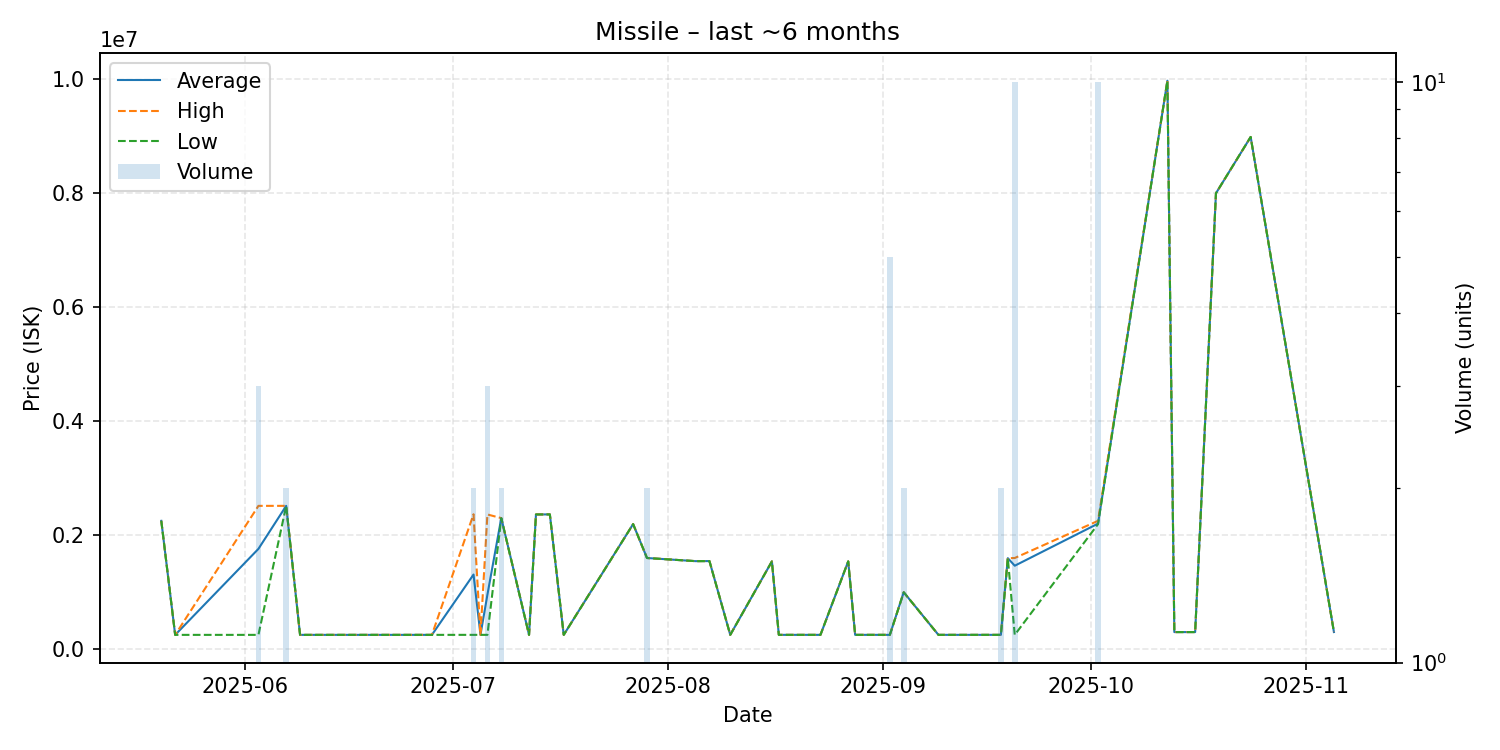

Values plotted in this chart, from the file beside it:
date, average, highest, lowest, order_count, volume
2025-05-20, 2252000, 2252000, 2252000, 1, 1
2025-05-22, 251400, 251400, 251400, 1, 1
2025-06-03, 1760500, 2515000, 251500, 2, 3
2025-06-07, 2515000, 2515000, 2515000, 2, 2
2025-06-09, 251500, 251500, 251500, 1, 1
2025-06-17, 251600, 251600, 251600, 1, 1
2025-06-28, 251600, 251600, 251600, 1, 1
2025-07-04, 1309900, 2368000, 251800, 2, 2
2025-07-05, 251800, 251800, 251800, 1, 1
2025-07-06, 955867, 2364000, 251800, 2, 3
2025-07-08, 2300000, 2300000, 2300000, 1, 2
2025-07-12, 251800, 251800, 251800, 1, 1
2025-07-13, 2364000, 2364000, 2364000, 1, 1
2025-07-15, 2365000, 2365000, 2365000, 1, 1
2025-07-17, 251600, 251600, 251600, 1, 1
2025-07-27, 2195000, 2195000, 2195000, 1, 1
2025-07-29, 1600000, 1600000, 1600000, 2, 2
2025-08-05, 1545000, 1545000, 1545000, 1, 1
2025-08-07, 1546000, 1546000, 1546000, 1, 1
2025-08-10, 251800, 251800, 251800, 1, 1
2025-08-16, 1540000, 1540000, 1540000, 1, 1
2025-08-17, 251700, 251700, 251700, 1, 1
2025-08-23, 251700, 251700, 251700, 1, 1
2025-08-27, 1541000, 1541000, 1541000, 1, 1
2025-08-28, 251700, 251700, 251700, 1, 1
2025-09-02, 251800, 251800, 251800, 1, 5
2025-09-04, 998950, 999000, 998900, 2, 2
2025-09-09, 251700, 251700, 251700, 1, 1
2025-09-11, 251700, 251700, 251700, 1, 1
2025-09-18, 251700, 251700, 251700, 1, 2
2025-09-19, 1597000, 1597000, 1597000, 1, 1
2025-09-20, 1464670, 1600000, 251700, 4, 10
2025-10-02, 2203300, 2252000, 2194000, 5, 10
2025-10-12, 9974000, 9974000, 9974000, 1, 1
2025-10-13, 300400, 300400, 300400, 1, 1
2025-10-16, 300400, 300400, 300400, 1, 1
2025-10-19, 8000000, 8000000, 8000000, 1, 1
2025-10-24, 8987000, 8987000, 8987000, 1, 1
2025-11-05, 301100, 301100, 301100, 1, 1
